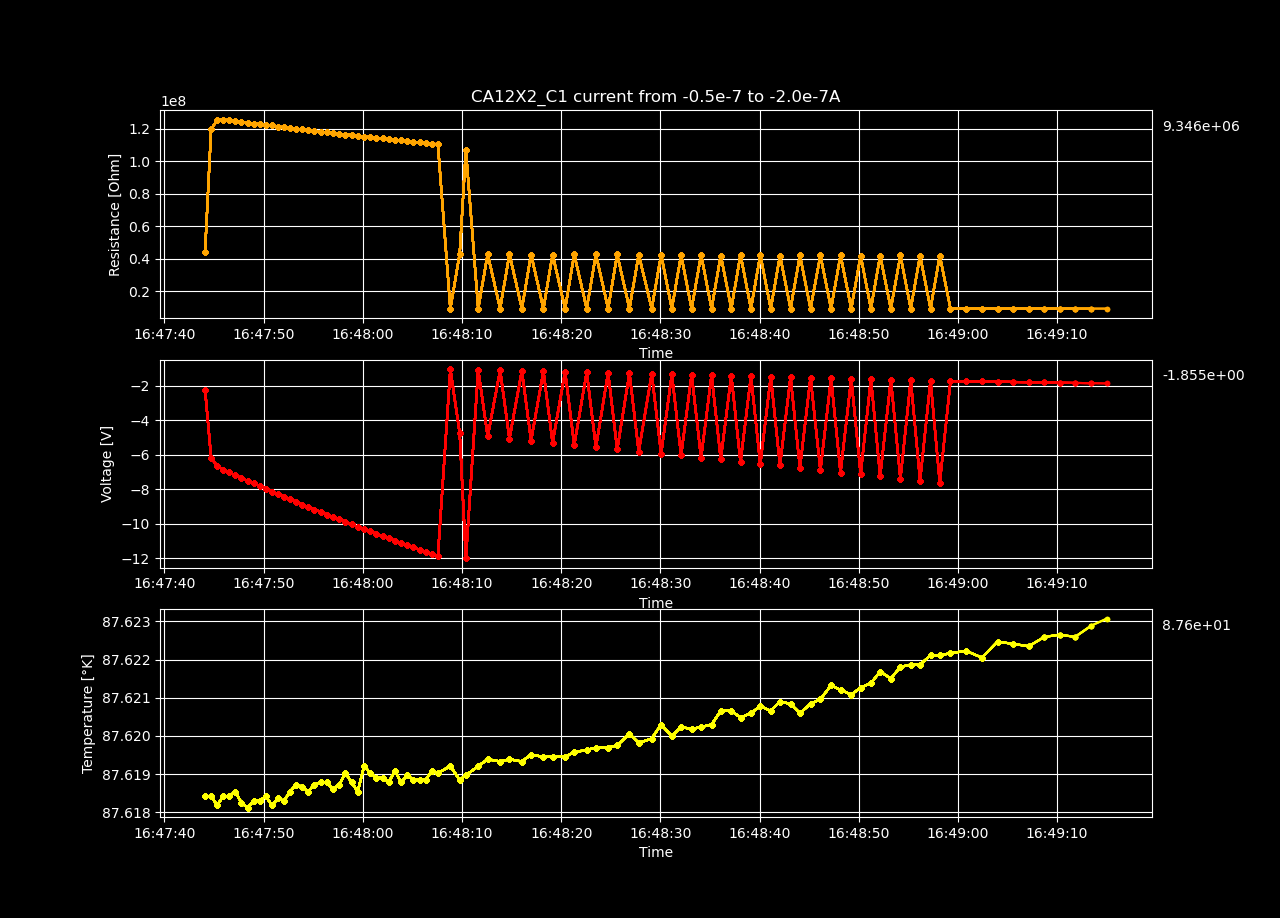

Data behind this chart, as committed beside it:
Temperature [K], Voltage [V], Resistance [𝛀], Current Source [A], Electric Field [V/cm], Restivity [𝛀 cm], Current Density [A/cm2]
87.62, -2.223, 44462070, -5e-08, -38.13, 45056931, -8.463100880162491e-07
87.62, -6.17, 119762329, -5.1515151515151516e-08, -105.8, 121364638, -8.719558482591658e-07
87.62, -6.66, 125591983, -5.303030303030303e-08, -114.2, 127272287, -8.976016085020824e-07
87.62, -6.858, 125729745, -5.4545454545454545e-08, -117.6, 127411893, -9.23247368744999e-07
87.62, -7.023, 125277817, -5.6060606060606056e-08, -120.5, 126953918, -9.488931289879156e-07
87.62, -7.19, 124885955, -5.7575757575757574e-08, -123.3, 126556814, -9.745388892308322e-07
87.62, -7.356, 124492481, -5.909090909090909e-08, -126.2, 126158075, -1.000184649473749e-06
87.62, -7.508, 123885695, -6.060606060606061e-08, -128.8, 125543171, -1.0258304097166658e-06
87.62, -7.662, 123333655, -6.212121212121211e-08, -131.4, 124983745, -1.051476169959582e-06
87.62, -7.82, 122879504, -6.363636363636363e-08, -134.1, 124523518, -1.0771219302024989e-06
87.62, -7.972, 122358410, -6.515151515151515e-08, -136.7, 123995452, -1.1027676904454156e-06
87.62, -8.146, 122183900, -6.666666666666665e-08, -139.7, 123818607, -1.128413450688332e-06
87.62, -8.281, 121449419, -6.818181818181819e-08, -142, 123074300, -1.154059210931249e-06
87.62, -8.431, 120964958, -6.969696969696969e-08, -144.6, 122583357, -1.1797049711741653e-06
87.62, -8.579, 120469113, -7.121212121212121e-08, -147.2, 122080878, -1.205350731417082e-06
87.62, -8.736, 120116681, -7.272727272727273e-08, -149.8, 121723731, -1.2309964916599988e-06
87.62, -8.887, 119704020, -7.424242424242423e-08, -152.4, 121305549, -1.2566422519029151e-06
87.62, -9.045, 119399046, -7.575757575757575e-08, -155.2, 120996495, -1.2822880121458319e-06
87.62, -9.177, 118766180, -7.727272727272727e-08, -157.4, 120355162, -1.3079337723887486e-06
87.62, -9.31, 118163812, -7.878787878787878e-08, -159.7, 119744735, -1.3335795326316652e-06
87.62, -9.476, 118000737, -8.03030303030303e-08, -162.5, 119579477, -1.359225292874582e-06
87.62, -9.619, 117560596, -8.181818181818181e-08, -165, 119133448, -1.3848710531174985e-06
87.62, -9.753, 117038061, -8.333333333333333e-08, -167.3, 118603922, -1.410516813360415e-06
87.62, -9.888, 116535449, -8.484848484848484e-08, -169.6, 118094585, -1.4361625736033318e-06
87.62, -10.05, 116328950, -8.636363636363636e-08, -172.3, 117885323, -1.4618083338462486e-06
87.62, -10.18, 115868973, -8.787878787878788e-08, -174.7, 117419193, -1.4874540940891651e-06
87.62, -10.3, 115168169, -8.939393939393938e-08, -176.6, 116709012, -1.5130998543320817e-06
87.62, -10.45, 114932897, -9.09090909090909e-08, -179.2, 116470593, -1.5387456145749982e-06
87.62, -10.59, 114574746, -9.242424242424242e-08, -181.6, 116107650, -1.564391374817915e-06
87.62, -10.72, 114106264, -9.393939393939392e-08, -183.9, 115632900, -1.5900371350608315e-06
87.62, -10.86, 113738122, -9.545454545454546e-08, -186.2, 115259832, -1.6156828953037483e-06
87.62, -10.98, 113267942, -9.696969696969696e-08, -188.4, 114783362, -1.6413286555466648e-06
87.62, -11.12, 112916279, -9.848484848484848e-08, -190.7, 114426994, -1.6669744157895816e-06
87.62, -11.25, 112496566, -1e-07, -193, 114001666, -1.6926201760324981e-06
87.62, -11.38, 112070696, -1.015151515151515e-07, -195.1, 113570098, -1.7182659362754147e-06
87.62, -11.51, 111687443, -1.0303030303030303e-07, -197.4, 113181718, -1.7439116965183317e-06
87.62, -11.63, 111270656, -1.0454545454545454e-07, -199.5, 112759354, -1.769557456761248e-06
87.62, -11.76, 110899015, -1.0606060606060605e-07, -201.7, 112382741, -1.7952032170041648e-06
87.62, -11.89, 110529908, -1.0757575757575757e-07, -204, 112008696, -1.8208489772470815e-06
87.62, -1.023, 9377063, -1.0909090909090908e-07, -17.55, 9502520, -1.8464947374899979e-06
87.62, -4.756, 42998205, -1.106060606060606e-07, -81.58, 43573481, -1.8721404977329146e-06
87.62, -12, 107003732, -1.1212121212121211e-07, -205.8, 108435343, -1.8977862579758312e-06
87.62, -1.065, 9373367, -1.1363636363636363e-07, -18.27, 9498774, -1.923432018218748e-06
87.62, -4.936, 42868626, -1.1515151515151515e-07, -84.67, 43442168, -1.9490777784616645e-06
87.62, -1.093, 9367151, -1.1666666666666665e-07, -18.75, 9492475, -1.974723538704581e-06
87.62, -5.068, 42880836, -1.1818181818181817e-07, -86.93, 43454541, -2.000369298947498e-06
87.62, -1.121, 9366993, -1.196969696969697e-07, -19.23, 9492314, -2.0260150591904145e-06
87.62, -5.171, 42664244, -1.2121212121212122e-07, -88.7, 43235052, -2.0516608194333315e-06
87.62, -1.15, 9367739, -1.2272727272727272e-07, -19.72, 9493071, -2.0773065796762476e-06
87.62, -5.296, 42626479, -1.2424242424242423e-07, -90.84, 43196782, -2.102952339919164e-06
87.62, -1.178, 9364155, -1.2575757575757576e-07, -20.2, 9489439, -2.128598100162081e-06
87.62, -5.433, 42686301, -1.2727272727272726e-07, -93.19, 43257404, -2.1542438604049977e-06
87.62, -1.206, 9364585, -1.2878787878787877e-07, -20.69, 9489874, -2.1798896206479143e-06
87.62, -5.565, 42706008, -1.303030303030303e-07, -95.45, 43277375, -2.2055353808908312e-06
87.62, -1.234, 9361924, -1.318181818181818e-07, -21.17, 9487178, -2.2311811411337474e-06
87.62, -5.692, 42686695, -1.333333333333333e-07, -97.63, 43257804, -2.256826901376664e-06
87.62, -1.263, 9362521, -1.3484848484848484e-07, -21.66, 9487782, -2.282472661619581e-06
87.62, -5.813, 42626218, -1.3636363636363637e-07, -99.7, 43196518, -2.308118421862498e-06
87.62, -1.291, 9362774, -1.3787878787878785e-07, -22.14, 9488039, -2.333764182105414e-06
87.62, -5.937, 42592220, -1.3939393939393938e-07, -101.8, 43162065, -2.3594099423483305e-06
... 40 more rows
